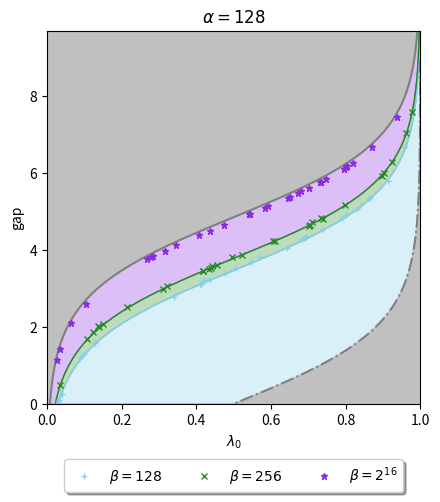

Here is the Python script that generated this plot:
import numpy as np
import random
import time
import matplotlib.pyplot as plt

start_time = time.time()

normal='real'

def RM(alpha,beta,normal):
    if normal=='real':
       l0=random.uniform(0,1)
       sigma=np.sqrt((1-l0)/alpha)
       gamma=random.choice([-1,1])*np.sqrt(l0/alpha)
       M=np.random.normal(gamma, sigma, size=(alpha,beta))
       rho=np.dot(M,M.T)
       rho=rho/np.trace(rho)
       Eig=np.linalg.eigvals(rho)
       Eig=np.real(Eig)
       Eig=np.sort(Eig)
       return Eig[-1],Eig[-2]
    if normal=='complex':
       l0=random.uniform(0,1)
       sigma=np.sqrt((1-l0)/alpha)
       gamma=random.choice([-1,1])*np.sqrt(l0/alpha)
       M1=np.random.normal(gamma, sigma, size=(alpha,beta))
       M2=1j*np.random.normal(gamma, sigma, size=(alpha,beta))
       M=(M1+M2)/2
       rho=np.dot(M,M.conj().T)
       rho=rho/np.trace(rho)
       Eig=np.linalg.eigvals(rho)
       Eig=np.real(Eig)
       Eig=np.sort(Eig)
       return Eig[-1],Eig[-2]

def f_gap(alpha,beta,l):
    return np.log(l)-np.log(((1-l)/alpha)*(1+np.sqrt(alpha/beta))**2)
    
def f_gap_inf(alpha,l):
    return np.log(l)-np.log((1-l)/alpha)

alpha=128
samples=30

MAX_128=[]
GAP_128=[]
for i in range(samples):
    Max,Sec=RM(alpha,128,normal)
    MAX_128.append(Max)
    GAP_128.append(np.log(Max)-np.log(Sec))
    
MAX_256=[]
GAP_256=[]
for i in range(samples):
    Max,Sec=RM(alpha,256,normal)
    MAX_256.append(Max)
    GAP_256.append(np.log(Max)-np.log(Sec))
    
MAX_inf=[]
GAP_inf=[]
for i in range(samples):
    Max,Sec=RM(alpha,2**16,normal)
    MAX_inf.append(Max)
    GAP_inf.append(np.log(Max)-np.log(Sec))


x=np.linspace(0.000001,0.999999,1000)

fig=plt.figure(2,figsize=(4.5,5))
ax = fig.add_subplot()

plt.fill_between(x, f_gap(alpha,128,x),color='skyblue',alpha=0.3)
plt.fill_between(x, f_gap(alpha,128,x),f_gap(alpha,256,x),color='forestgreen',alpha=0.3)
plt.fill_between(x, f_gap(alpha,256,x),np.log(x)-np.log((1-x)/alpha),color='blueviolet',alpha=0.3)
plt.fill_between(x, np.log(x)-np.log(1-x),color='silver')
plt.fill_between(x, np.log(x)-np.log((1-x)/alpha),12,color='silver')
plt.plot(x,np.log(x)-np.log(1-x),color='gray',linestyle='dashdot')
plt.plot(x,np.log(x)-np.log((1-x)/alpha),color='gray',linestyle='solid')

plt.plot(x,f_gap(alpha,128,x),'-',color='skyblue',linewidth=1)
plt.plot(x,f_gap(alpha,256,x),'-',color='forestgreen',linewidth=1)
plt.plot(MAX_128,GAP_128,'+',color='skyblue',markersize=5,label=''r'$\beta=128$')
plt.plot(MAX_256,GAP_256,'x',color='forestgreen',markersize=5,label=''r'$\beta=256$')
plt.plot(MAX_inf,GAP_inf,'*',color='blueviolet',markersize=5,label=''r'$\beta=2^{16}$')
plt.xlim(0,1)
plt.ylim(0,2*np.log(alpha))
plt.xlabel(''r'$\lambda_0$')
plt.ylabel('gap')
plt.title(''r'$\alpha=128$')
plt.legend(loc='upper center', bbox_to_anchor=(0.5, -0.13), fancybox=True, shadow=True, ncol=5)
ax.set_box_aspect(1)
plt.tight_layout()
#FIG. 18
plt.savefig('Gap.pdf')

print("--- %s seconds ---" % (time.time() - start_time))
